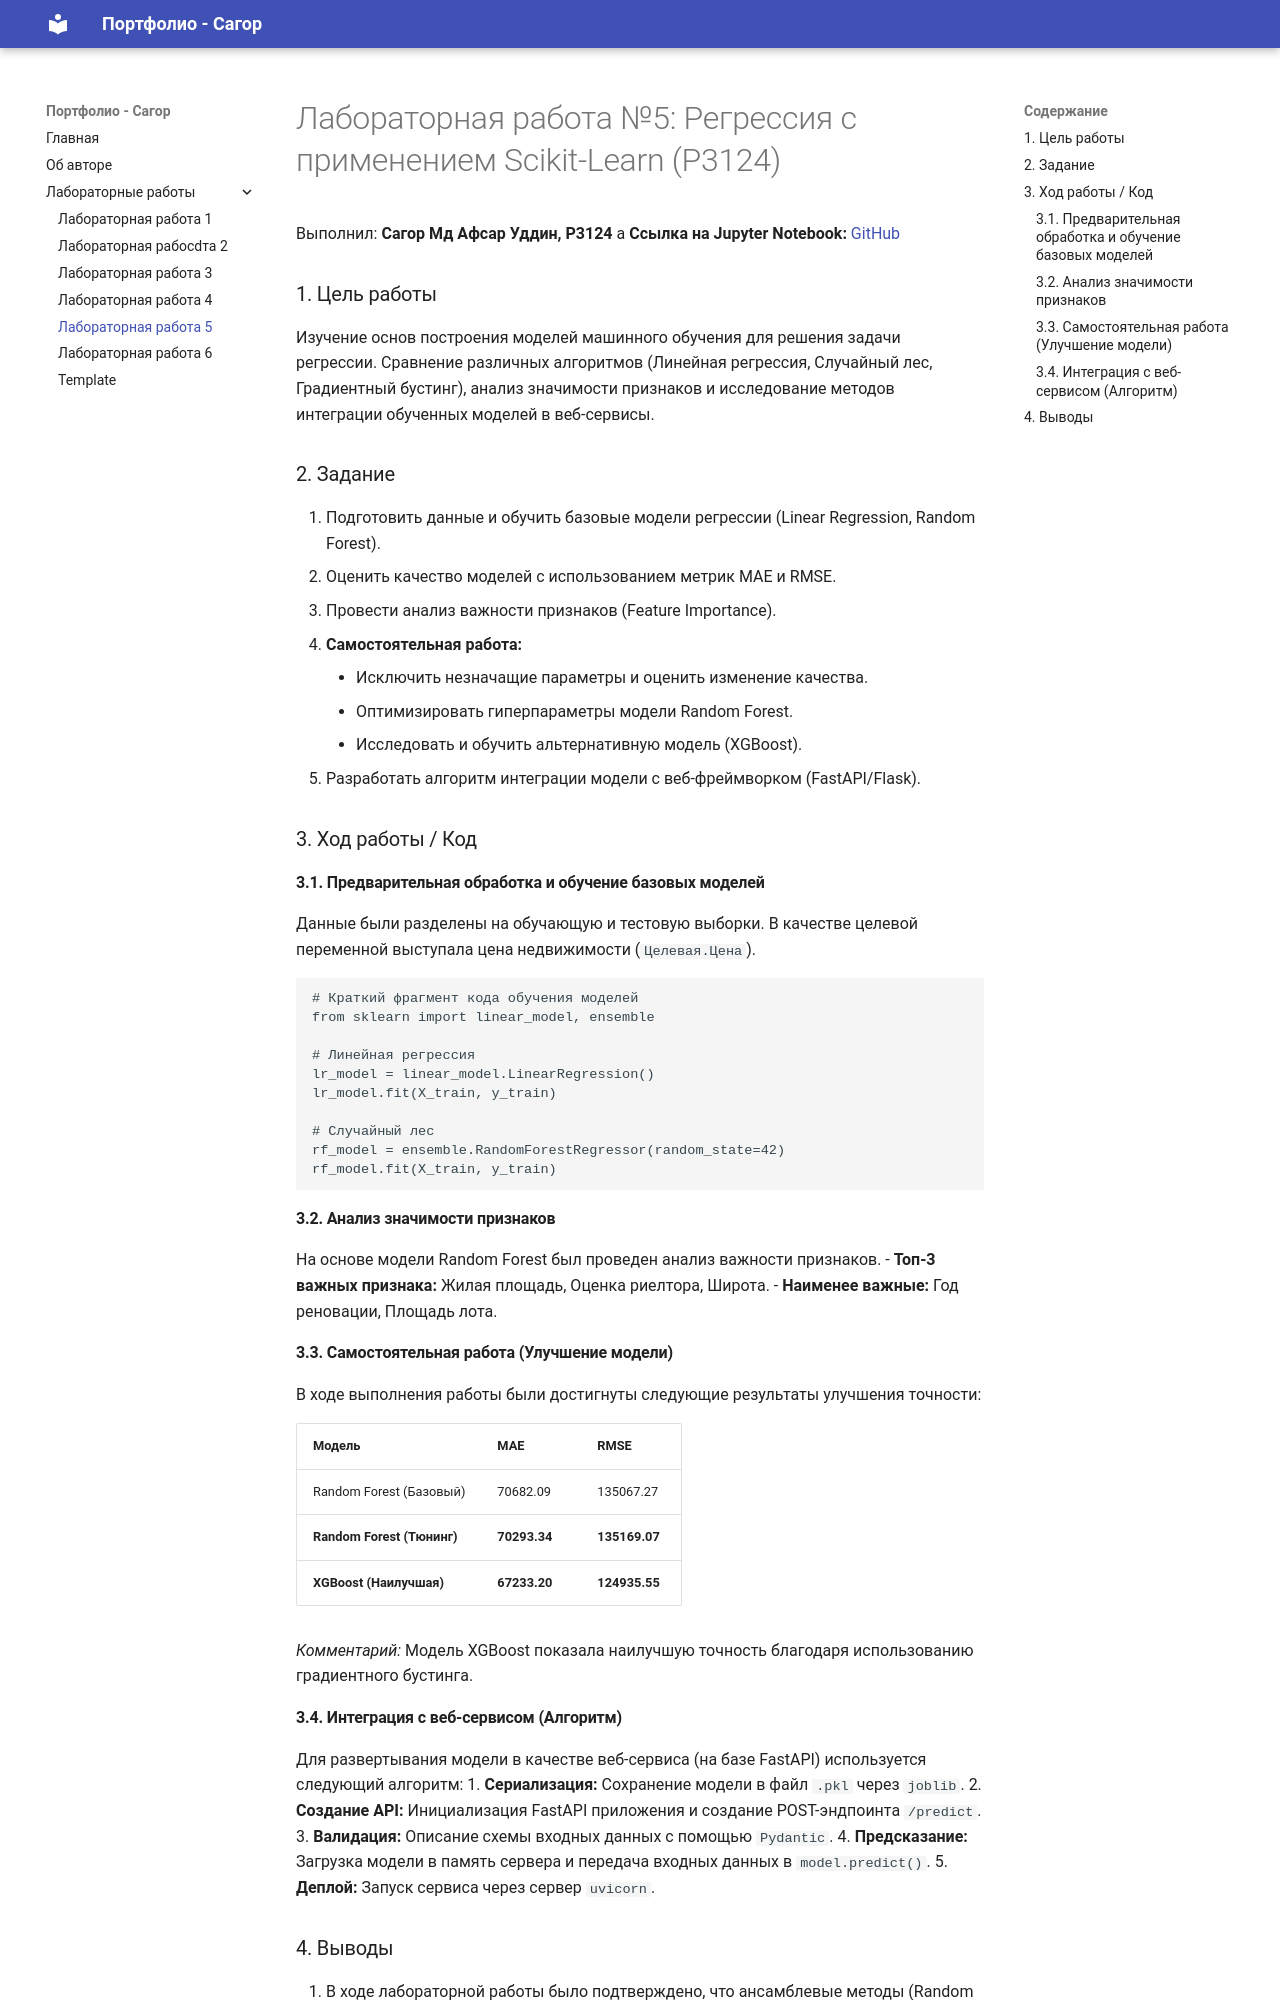

repository: sagorgit/sagorgit.github.io · page: labs/lab5/index.html · generator: mkdocs

# Лабораторная работа №5: Регрессия с применением Scikit-Learn (P3124)
Выполнил: __Сагор Мд Афсар Уддин,  P3124__
a
**Ссылка на Jupyter Notebook:** [GitHub](https://github.com/sagorgit/predict_house_price/blob/main/Copy_of_s1p1_predict_house_price_tasks.ipynb)

### 1. Цель работы
Изучение основ построения моделей машинного обучения для решения задачи регрессии. Сравнение различных алгоритмов (Линейная регрессия, Случайный лес, Градиентный бустинг), анализ значимости признаков и исследование методов интеграции обученных моделей в веб-сервисы.

### 2. Задание
1. Подготовить данные и обучить базовые модели регрессии (Linear Regression, Random Forest).
2. Оценить качество моделей с использованием метрик MAE и RMSE.
3. Провести анализ важности признаков (Feature Importance).
4. **Самостоятельная работа:**
    - Исключить незначащие параметры и оценить изменение качества.
    - Оптимизировать гиперпараметры модели Random Forest.
    - Исследовать и обучить альтернативную модель (XGBoost).
5. Разработать алгоритм интеграции модели с веб-фреймворком (FastAPI/Flask).

### 3. Ход работы / Код

#### 3.1. Предварительная обработка и обучение базовых моделей
Данные были разделены на обучающую и тестовую выборки. В качестве целевой переменной выступала цена недвижимости (`Целевая.Цена`).

```python
# Краткий фрагмент кода обучения моделей
from sklearn import linear_model, ensemble

# Линейная регрессия
lr_model = linear_model.LinearRegression()
lr_model.fit(X_train, y_train)

# Случайный лес
rf_model = ensemble.RandomForestRegressor(random_state=42)
rf_model.fit(X_train, y_train)
```

#### 3.2. Анализ значимости признаков
На основе модели Random Forest был проведен анализ важности признаков. 
- **Топ-3 важных признака:** Жилая площадь, Оценка риелтора, Широта.
- **Наименее важные:** Год реновации, Площадь лота.

#### 3.3. Самостоятельная работа (Улучшение модели)
В ходе выполнения работы были достигнуты следующие результаты улучшения точности:

| Модель | MAE | RMSE |
| :--- | :--- | :--- |
| Random Forest (Базовый) | 70682.09 | 135067.27 |
| **Random Forest (Тюнинг)** | **70293.34** | **135169.07** |
| **XGBoost (Наилучшая)** | **67233.20** | **124935.55** |

*Комментарий:* Модель XGBoost показала наилучшую точность благодаря использованию градиентного бустинга.

#### 3.4. Интеграция с веб-сервисом (Алгоритм)
Для развертывания модели в качестве веб-сервиса (на базе FastAPI) используется следующий алгоритм:
1. **Сериализация:** Сохранение модели в файл `.pkl` через `joblib`.
2. **Создание API:** Инициализация FastAPI приложения и создание POST-эндпоинта `/predict`.
3. **Валидация:** Описание схемы входных данных с помощью `Pydantic`.
4. **Предсказание:** Загрузка модели в память сервера и передача входных данных в `model.predict()`.
5. **Деплой:** Запуск сервиса через сервер `uvicorn`.
